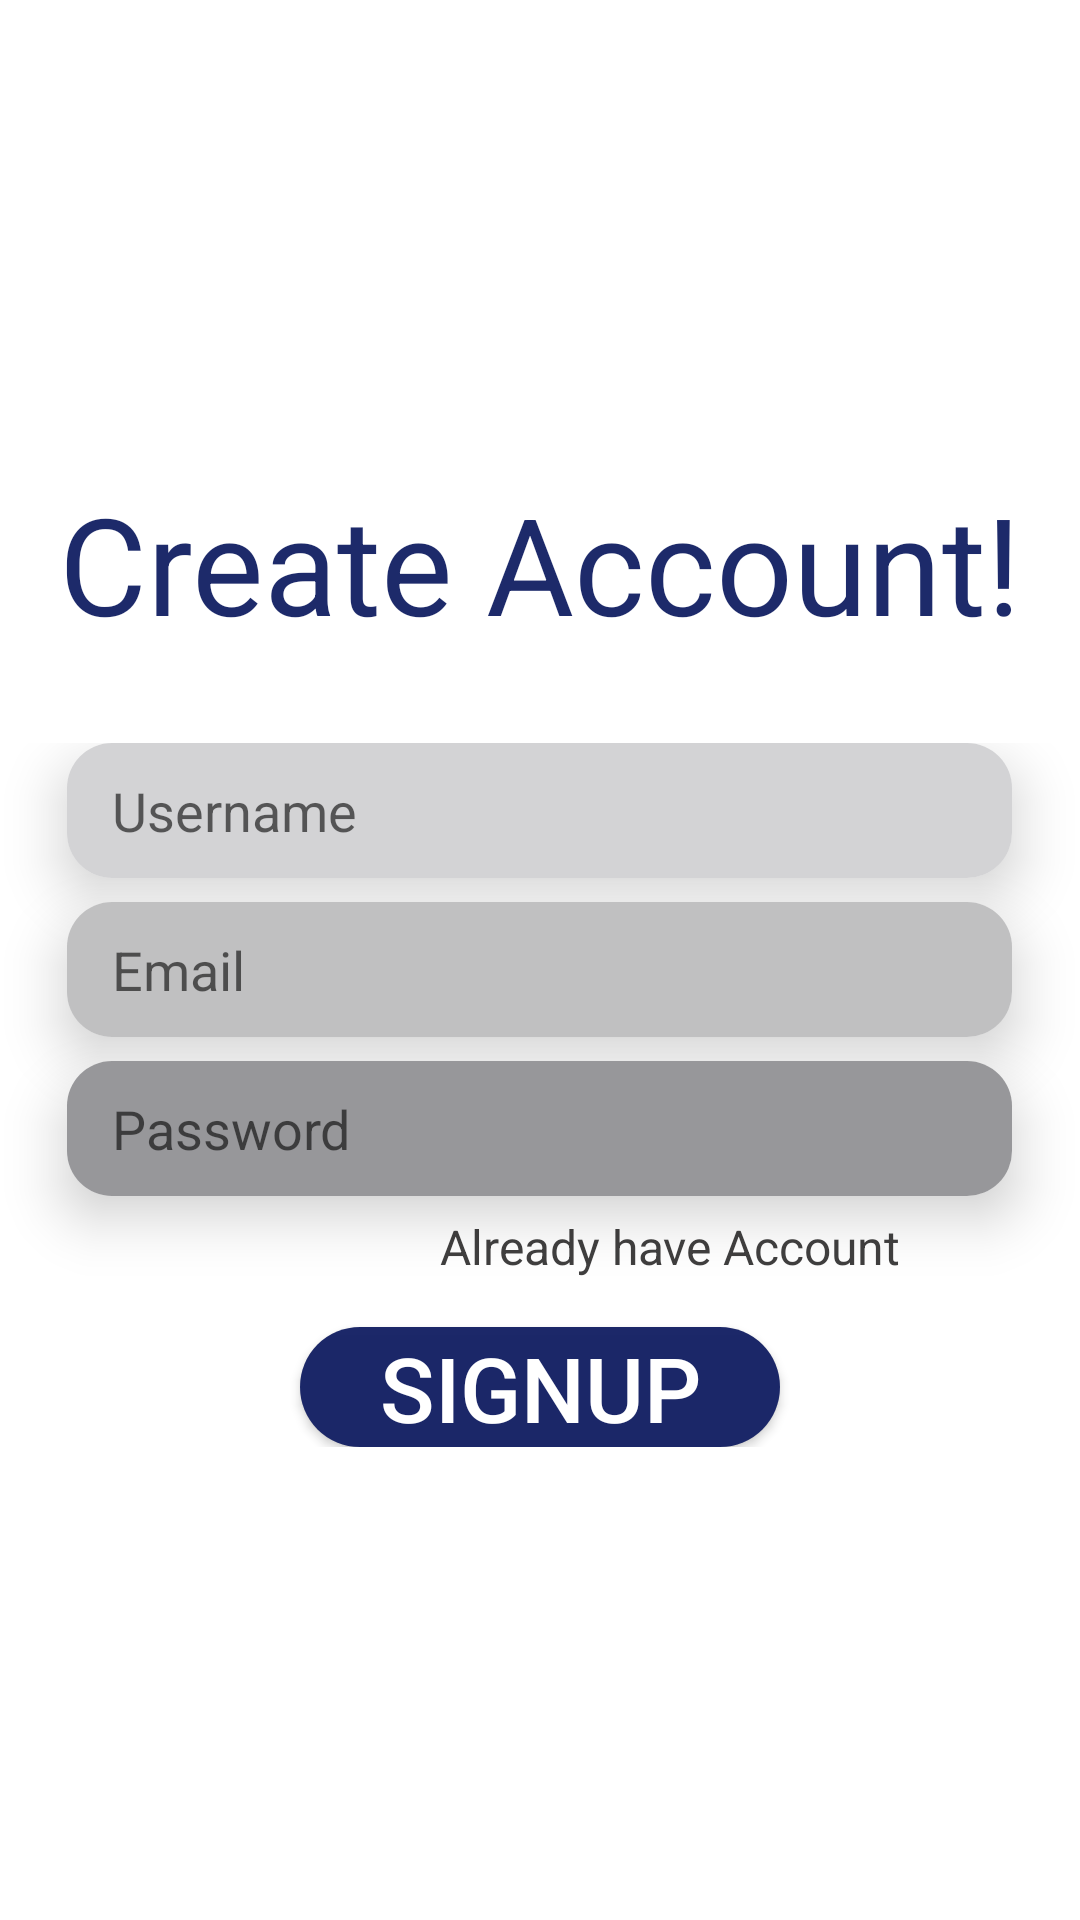

Write the Android layout XML for this screen, with the resource values it uses.
<!-- AndroidManifest.xml: activity theme BlankTheme -->
<!-- res/layout/activity_signup.xml -->
<?xml version="1.0" encoding="utf-8"?>
<LinearLayout
    xmlns:android="http://schemas.android.com/apk/res/android"
    xmlns:app="http://schemas.android.com/apk/res-auto"
    xmlns:tools="http://schemas.android.com/tools"
    android:layout_width="match_parent"
    android:layout_height="match_parent"
    android:background="@drawable/background"
    tools:context=".SignupActivity"
    android:gravity="center"
    android:orientation="vertical"
    >
    <TextView
        android:layout_width="wrap_content"
        android:layout_height="wrap_content"
        android:text="Create Account!"
        android:textColor="@color/iitpmain"
        android:layout_marginBottom="30dp"
        android:textSize="45sp"
        />


    <LinearLayout
        android:layout_width="match_parent"
        android:layout_height="wrap_content"
        android:orientation="vertical"
        android:gravity="center">
        <androidx.cardview.widget.CardView
            android:layout_width="wrap_content"
            android:layout_height="wrap_content"
            app:cardCornerRadius="15dp"
            app:cardElevation="11dp"
            >
            <EditText
                android:id="@+id/SUsername"
                android:layout_width="wrap_content"
                android:layout_height="45dp"
                android:ems="15"
                android:hint="Username"
                android:textColor="#070707"
                android:paddingStart="15dp"
                android:background="#D3D3D5"/>
        </androidx.cardview.widget.CardView>

        <androidx.cardview.widget.CardView
            android:layout_width="wrap_content"
            android:layout_height="wrap_content"
            app:cardCornerRadius="15dp"
            app:cardElevation="11dp"
            android:layout_marginTop="8dp"
            >
            <EditText
                android:id="@+id/SEmail"
                android:layout_width="wrap_content"
                android:layout_height="45dp"
                android:ems="15"
                android:hint="Email"
                android:inputType="textEmailAddress"
                android:textColor="#070707"
                android:paddingStart="15dp"
                android:background="#C0C0C1"/>
        </androidx.cardview.widget.CardView>
        <androidx.cardview.widget.CardView
            android:layout_width="wrap_content"
            android:layout_height="wrap_content"
            app:cardElevation="11dp"
            app:cardCornerRadius="15dp"
            android:layout_marginTop="8dp">
            <EditText
                android:id="@+id/SPassword"
                android:layout_width="wrap_content"
                android:layout_height="45dp"
                android:ems="15"
                android:hint="Password"
                android:inputType="textPassword"
                android:textColor="#070707"
                android:paddingStart="15dp"
                android:background="#97979A"/>
        </androidx.cardview.widget.CardView>
        <LinearLayout
            android:layout_width="match_parent"
            android:layout_height="wrap_content"
            android:gravity="right">

            <TextView
                android:id="@+id/Alreadyhaveaccount"
                android:layout_marginRight="60dp"
                android:layout_marginTop="6dp"
                android:layout_width="wrap_content"
                android:textSize="16dp"
                android:textColor="#403F3F"
                android:layout_height="wrap_content"
                android:text="Already have Account"/>
        </LinearLayout>
        <androidx.cardview.widget.CardView
            android:layout_width="wrap_content"
            android:layout_height="wrap_content"
            app:cardCornerRadius="30dp"
            android:layout_marginTop="16dp"
            >
            <androidx.appcompat.widget.AppCompatButton
                android:id="@+id/Signup"
                android:layout_width="160dp"
                android:layout_height="40dp"
                android:textColor="@color/white"
                android:text="Signup"
                android:gravity="center"

                android:textSize="30dp"
                android:background="@color/iitpmain"/>
        </androidx.cardview.widget.CardView>

    </LinearLayout>



</LinearLayout>
<!-- resources referenced by this layout -->
<resources>
  <color name="iitpmain">#F3121F63</color>
  <color name="white">#FFFFFFFF</color>
  <style name="BlankTheme" parent="Theme.MaterialComponents.DayNight.NoActionBar">
          
          <item name="colorPrimary">@color/iitpmain</item>
          <item name="colorPrimaryVariant">@color/iitpmain</item>
          <item name="colorOnPrimary">@color/white</item>
          
          <item name="colorSecondary">@color/teal_200</item>
          <item name="colorSecondaryVariant">@color/teal_700</item>
          <item name="colorOnSecondary">@color/white</item>
          
          <item name="android:statusBarColor" tools:targetApi="l">?attr/colorPrimaryVariant</item>
          
      </style>
  <color name="teal_200">#FF03DAC5</color>
  <color name="teal_700">#FF018786</color>
</resources>
